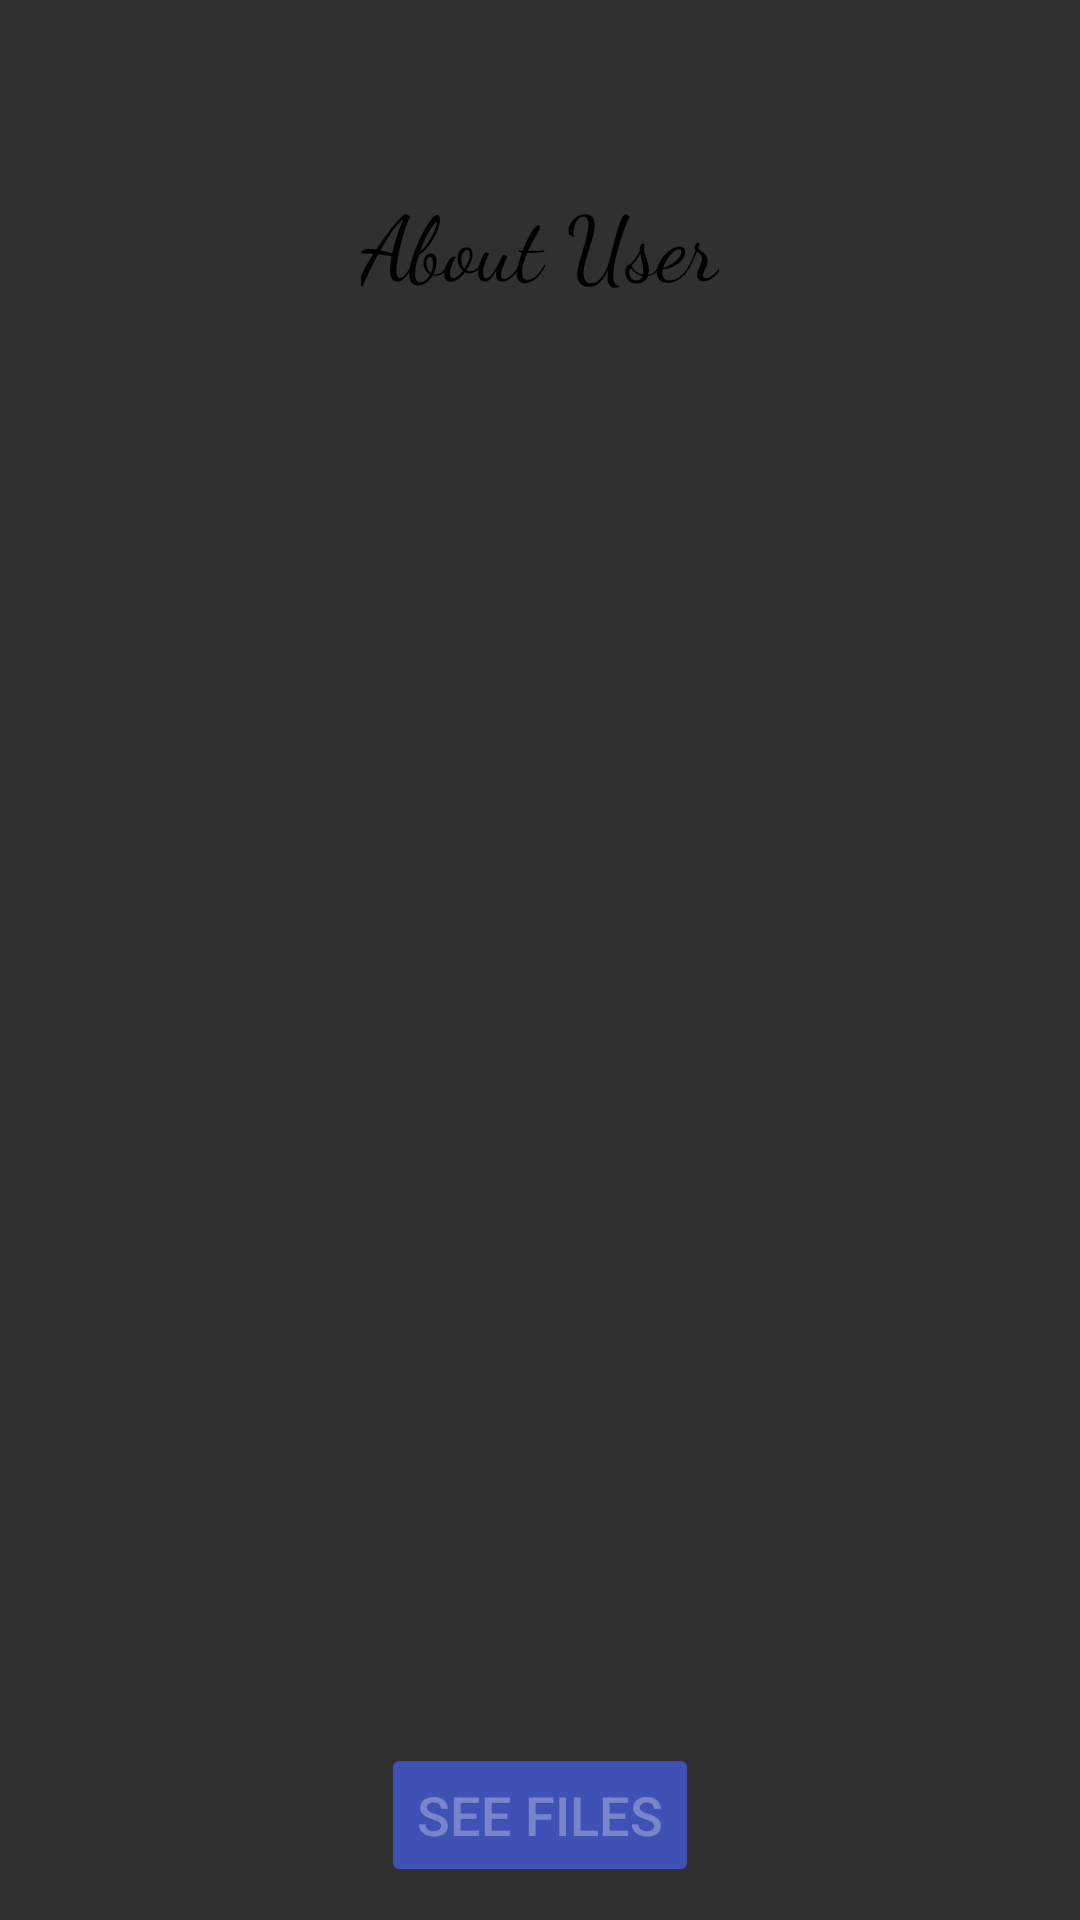

Write the Android layout XML for this screen, with the resource values it uses.
<!-- AndroidManifest.xml: application theme Theme.AppCompat.NoActionBar -->
<!-- res/layout/activity_profile.xml -->
<?xml version="1.0" encoding="utf-8"?>
<androidx.constraintlayout.widget.ConstraintLayout xmlns:android="http://schemas.android.com/apk/res/android"
    xmlns:app="http://schemas.android.com/apk/res-auto"
    xmlns:tools="http://schemas.android.com/tools"
    android:layout_width="match_parent"
    android:layout_height="match_parent"
    android:background="@drawable/background"
    tools:context=".ProfileActivity">

    <TextView
        android:id="@+id/textView4"
        android:layout_width="wrap_content"
        android:layout_height="wrap_content"
        android:fontFamily="cursive"
        android:text="About User"
        android:textColor="#020000"
        android:textSize="30sp"
        app:layout_constraintBottom_toBottomOf="parent"
        app:layout_constraintEnd_toEndOf="parent"
        app:layout_constraintStart_toStartOf="parent"
        app:layout_constraintTop_toTopOf="parent"
        app:layout_constraintVertical_bias="0.1" />

    <TextView
        android:id="@+id/userName"
        android:layout_width="wrap_content"
        android:layout_height="wrap_content"
        android:fontFamily="cursive"
        android:textColor="#FFFFFF"
        android:textSize="18sp"
        app:layout_constraintBottom_toBottomOf="parent"
        app:layout_constraintEnd_toEndOf="parent"
        app:layout_constraintHorizontal_bias="0.26"
        app:layout_constraintStart_toStartOf="parent"
        app:layout_constraintTop_toTopOf="parent"
        app:layout_constraintVertical_bias="0.3" />

    <TextView
        android:id="@+id/rollNo"
        android:layout_width="wrap_content"
        android:layout_height="wrap_content"
        android:fontFamily="cursive"
        android:textColor="#FFFFFF"
        android:textSize="18sp"
        app:layout_constraintBottom_toBottomOf="parent"
        app:layout_constraintEnd_toEndOf="parent"
        app:layout_constraintHorizontal_bias="0.66"
        app:layout_constraintStart_toEndOf="@+id/userName"
        app:layout_constraintTop_toTopOf="parent"
        app:layout_constraintVertical_bias="0.3" />

    <TextView
        android:id="@+id/email"
        android:layout_width="wrap_content"
        android:layout_height="wrap_content"
        android:fontFamily="cursive"
        android:textColor="#FFFFFF"
        android:textSize="18sp"
        app:layout_constraintBottom_toBottomOf="parent"
        app:layout_constraintEnd_toEndOf="parent"
        app:layout_constraintHorizontal_bias="0.26"
        app:layout_constraintStart_toStartOf="parent"
        app:layout_constraintTop_toBottomOf="@+id/userName"
        app:layout_constraintVertical_bias="0.13999999" />

    <TextView
        android:id="@+id/college"
        android:layout_width="wrap_content"
        android:layout_height="wrap_content"
        android:fontFamily="cursive"
        android:textColor="#FFFFFF"
        android:textSize="18sp"
        app:layout_constraintBottom_toBottomOf="parent"
        app:layout_constraintEnd_toEndOf="parent"
        app:layout_constraintHorizontal_bias="0.66"
        app:layout_constraintStart_toEndOf="@+id/email"
        app:layout_constraintTop_toBottomOf="@+id/rollNo"
        app:layout_constraintVertical_bias="0.13" />

    <ListView
        android:id="@+id/fileViewer"
        android:layout_width="385dp"
        android:layout_height="300dp"
        app:layout_constraintBottom_toBottomOf="parent"
        app:layout_constraintEnd_toEndOf="parent"
        app:layout_constraintHorizontal_bias="0.615"
        app:layout_constraintStart_toStartOf="parent"
        app:layout_constraintTop_toTopOf="parent"
        app:layout_constraintVertical_bias="0.793" />

    <Button
        android:id="@+id/fileDown"
        android:layout_width="wrap_content"
        android:layout_height="wrap_content"
        android:backgroundTint="#3F51B5"
        android:enabled="false"
        android:onClick="retrieveFiles"
        android:text="See Files"
        android:textSize="18sp"
        app:layout_constraintBottom_toBottomOf="parent"
        app:layout_constraintEnd_toEndOf="parent"
        app:layout_constraintStart_toStartOf="parent"
        app:layout_constraintTop_toBottomOf="@+id/fileViewer" />
</androidx.constraintlayout.widget.ConstraintLayout>
<!-- resources referenced by this layout -->
<resources>

</resources>
